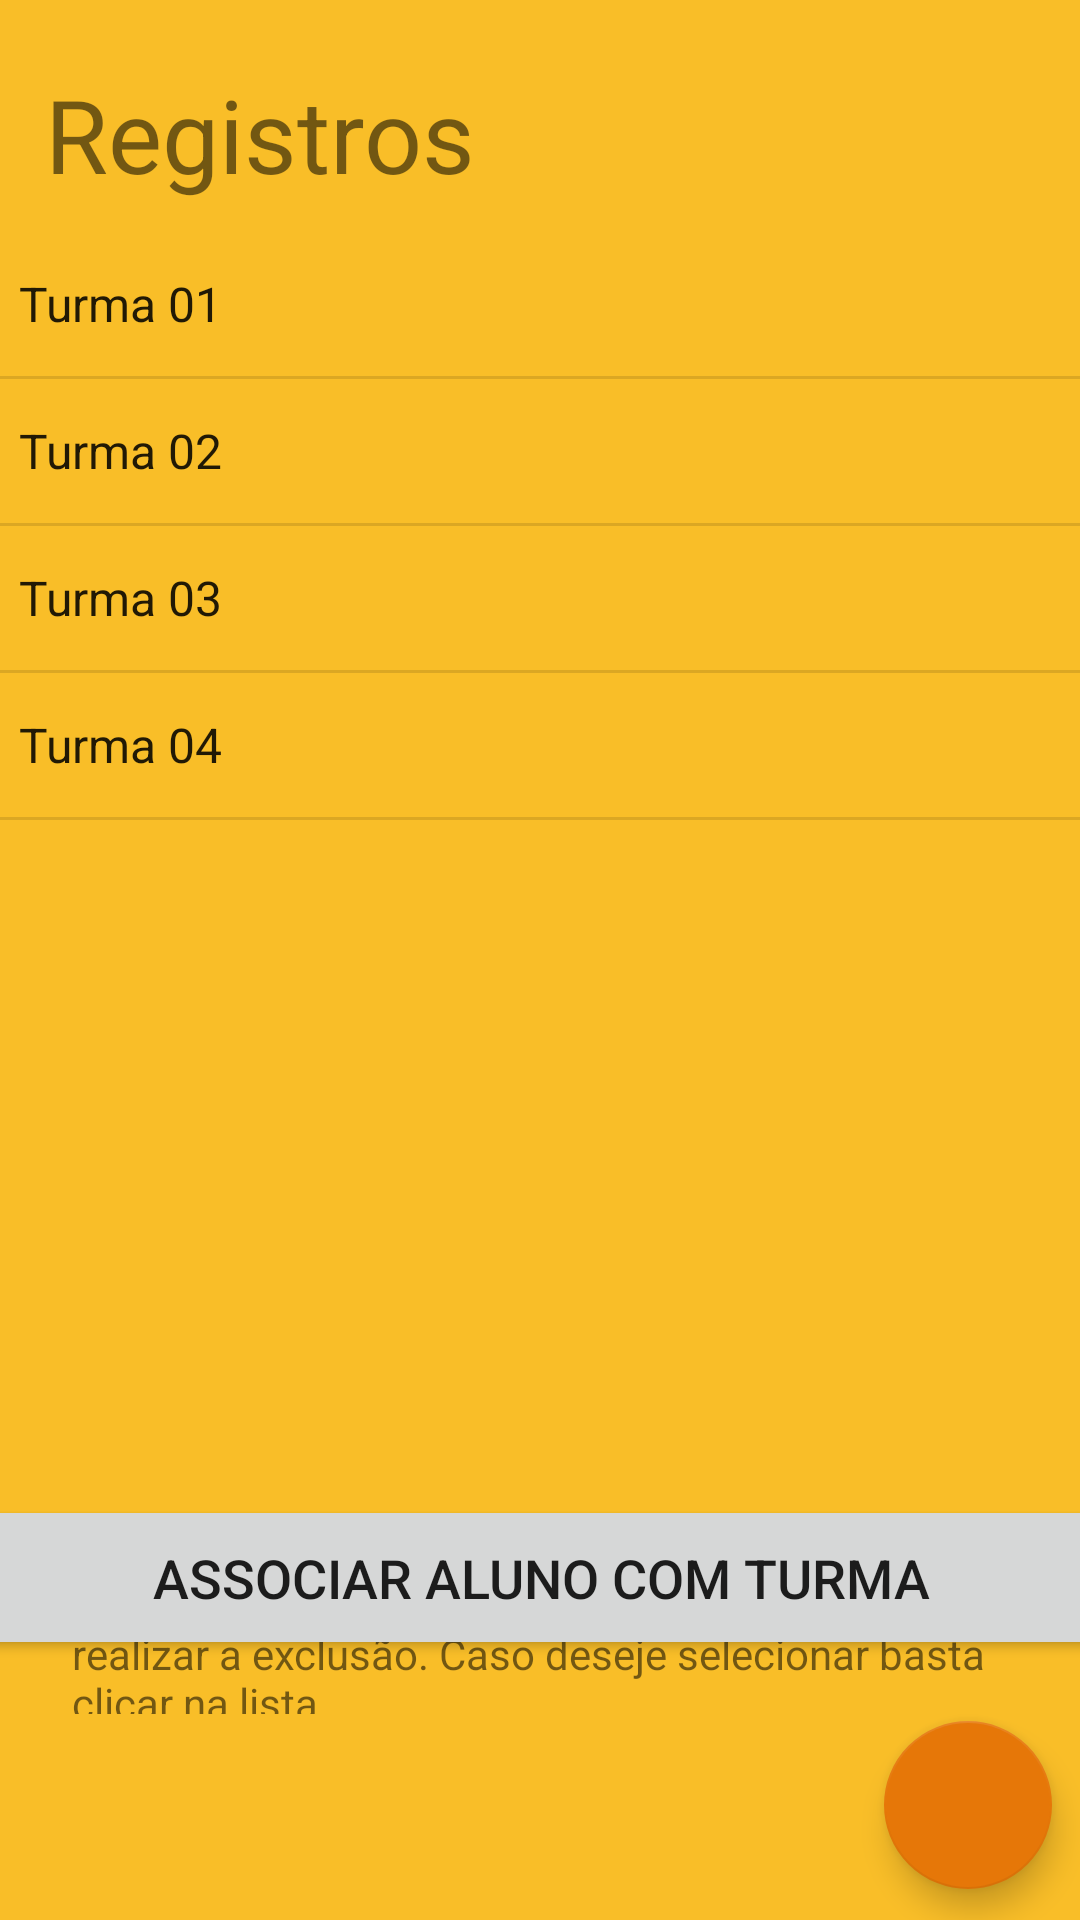

Here is an Android app screen rendered from its layout file. Give the layout XML and the strings, colors and styles it references.
<!-- AndroidManifest.xml: application theme Theme.AppSenai -->
<!-- res/layout/activity_cadastro_turma_lista.xml -->
<?xml version="1.0" encoding="utf-8"?>
<androidx.constraintlayout.widget.ConstraintLayout xmlns:android="http://schemas.android.com/apk/res/android"
    xmlns:app="http://schemas.android.com/apk/res-auto"
    xmlns:tools="http://schemas.android.com/tools"
    android:layout_width="match_parent"
    android:layout_height="match_parent"
    android:background="@color/empire"
    tools:context=".view.CadastroTurmaListaActivity">

    <ListView
        android:id="@+id/listviewTurma"
        android:layout_width="380dp"
        android:layout_height="411dp"
        android:layout_marginStart="20dp"
        android:layout_marginTop="10dp"
        android:layout_marginEnd="20dp"
        android:entries="@array/turmas"
        app:layout_constraintBottom_toTopOf="@+id/imgBtn_CadastroAlunoComTurma"
        app:layout_constraintEnd_toEndOf="parent"
        app:layout_constraintStart_toStartOf="parent"
        app:layout_constraintTop_toBottomOf="@+id/textViewReg"
        app:layout_constraintVertical_bias="0.3">

    </ListView>


    <Button
        android:id="@+id/imgBtn_CadastroAlunoComTurma"
        android:layout_width="376dp"
        android:layout_height="55dp"
        android:layout_margin="10sp"
        android:layout_marginStart="13dp"
        android:layout_marginTop="8dp"
        android:layout_marginEnd="25dp"
        android:contentDescription="@string/cadastro"
        android:text="Associar aluno com turma"
        android:textSize="18dp"
        android:tooltipText="Associar Aluno com turma"
        app:icon="@drawable/ic_baseline_assignment_24"
        app:layout_constraintEnd_toEndOf="parent"
        app:layout_constraintStart_toStartOf="parent"
        app:layout_constraintTop_toBottomOf="@+id/listviewTurma" />

    <com.google.android.material.floatingactionbutton.FloatingActionButton
        android:id="@+id/btnNovaTurma"
        android:layout_width="wrap_content"
        android:layout_height="56dp"
        android:layout_marginStart="320dp"
        android:layout_marginEnd="35dp"
        android:layout_marginBottom="8dp"
        android:clickable="true"
        android:contentDescription="@string/Nome"
        android:tooltipText="adicionar turma"
        app:backgroundTint="#E67708"
        app:layout_constraintBottom_toBottomOf="parent"
        app:layout_constraintEnd_toEndOf="parent"
        app:layout_constraintStart_toStartOf="parent"
        app:layout_constraintTop_toBottomOf="@+id/textView2"
        app:srcCompat="@drawable/ic_baseline_note_add_24"
        tools:ignore="SpeakableTextPresentCheck" />

    <TextView
        android:id="@+id/textViewReg"
        android:layout_width="wrap_content"
        android:layout_height="wrap_content"
        android:layout_marginStart="18dp"
        android:layout_marginTop="22dp"
        android:layout_marginEnd="333dp"
        android:text="Registros"
        android:textSize="34sp"
        app:layout_constraintEnd_toEndOf="parent"
        app:layout_constraintHorizontal_bias="0.024"
        app:layout_constraintStart_toStartOf="parent"
        app:layout_constraintTop_toTopOf="parent" />

    <TextView
        android:id="@+id/textView2"
        android:layout_width="0dp"
        android:layout_height="46dp"
        android:layout_marginStart="24dp"
        android:layout_marginEnd="24dp"
        android:layout_marginBottom="97dp"
        android:text="Obs.: Mantenha clicado em cima do registro para realizar a exclusão. Caso deseje selecionar basta clicar na lista."
        app:layout_constraintBottom_toBottomOf="parent"
        app:layout_constraintEnd_toEndOf="parent"
        app:layout_constraintStart_toStartOf="parent"
        app:layout_constraintTop_toBottomOf="@+id/imgBtn_CadastroAlunoComTurma" />


</androidx.constraintlayout.widget.ConstraintLayout>
<!-- resources referenced by this layout -->
<resources>
  <string-array name="turmas">
          <item>Turma 01</item>
          <item>Turma 02</item>
          <item>Turma 03</item>
          <item>Turma 04</item>
      </string-array>
  <color name="empire">#F9BE28</color>
  <string name="Nome" />
  <string name="cadastro">Cadastro</string>
  <style name="Theme.AppSenai" parent="Theme.MaterialComponents.DayNight.DarkActionBar">
          
          <item name="colorPrimary">@color/orange</item>
          <item name="colorPrimaryVariant">@color/purple_700</item>
          <item name="colorOnPrimary">@color/white</item>
          
          <item name="colorSecondary">@color/teal_200</item>
          <item name="colorSecondaryVariant">@color/teal_700</item>
          <item name="colorOnSecondary">@color/black</item>
          
          <item name="android:statusBarColor">?attr/colorPrimaryVariant</item>
          
      </style>
  <color name="orange">#FFA500</color>
  <color name="purple_700">#FF3700B3</color>
  <color name="white">#FFFFFFFF</color>
  <color name="teal_200">#FF03DAC5</color>
  <color name="teal_700">#FF018786</color>
  <color name="black">#FF000000</color>
</resources>
